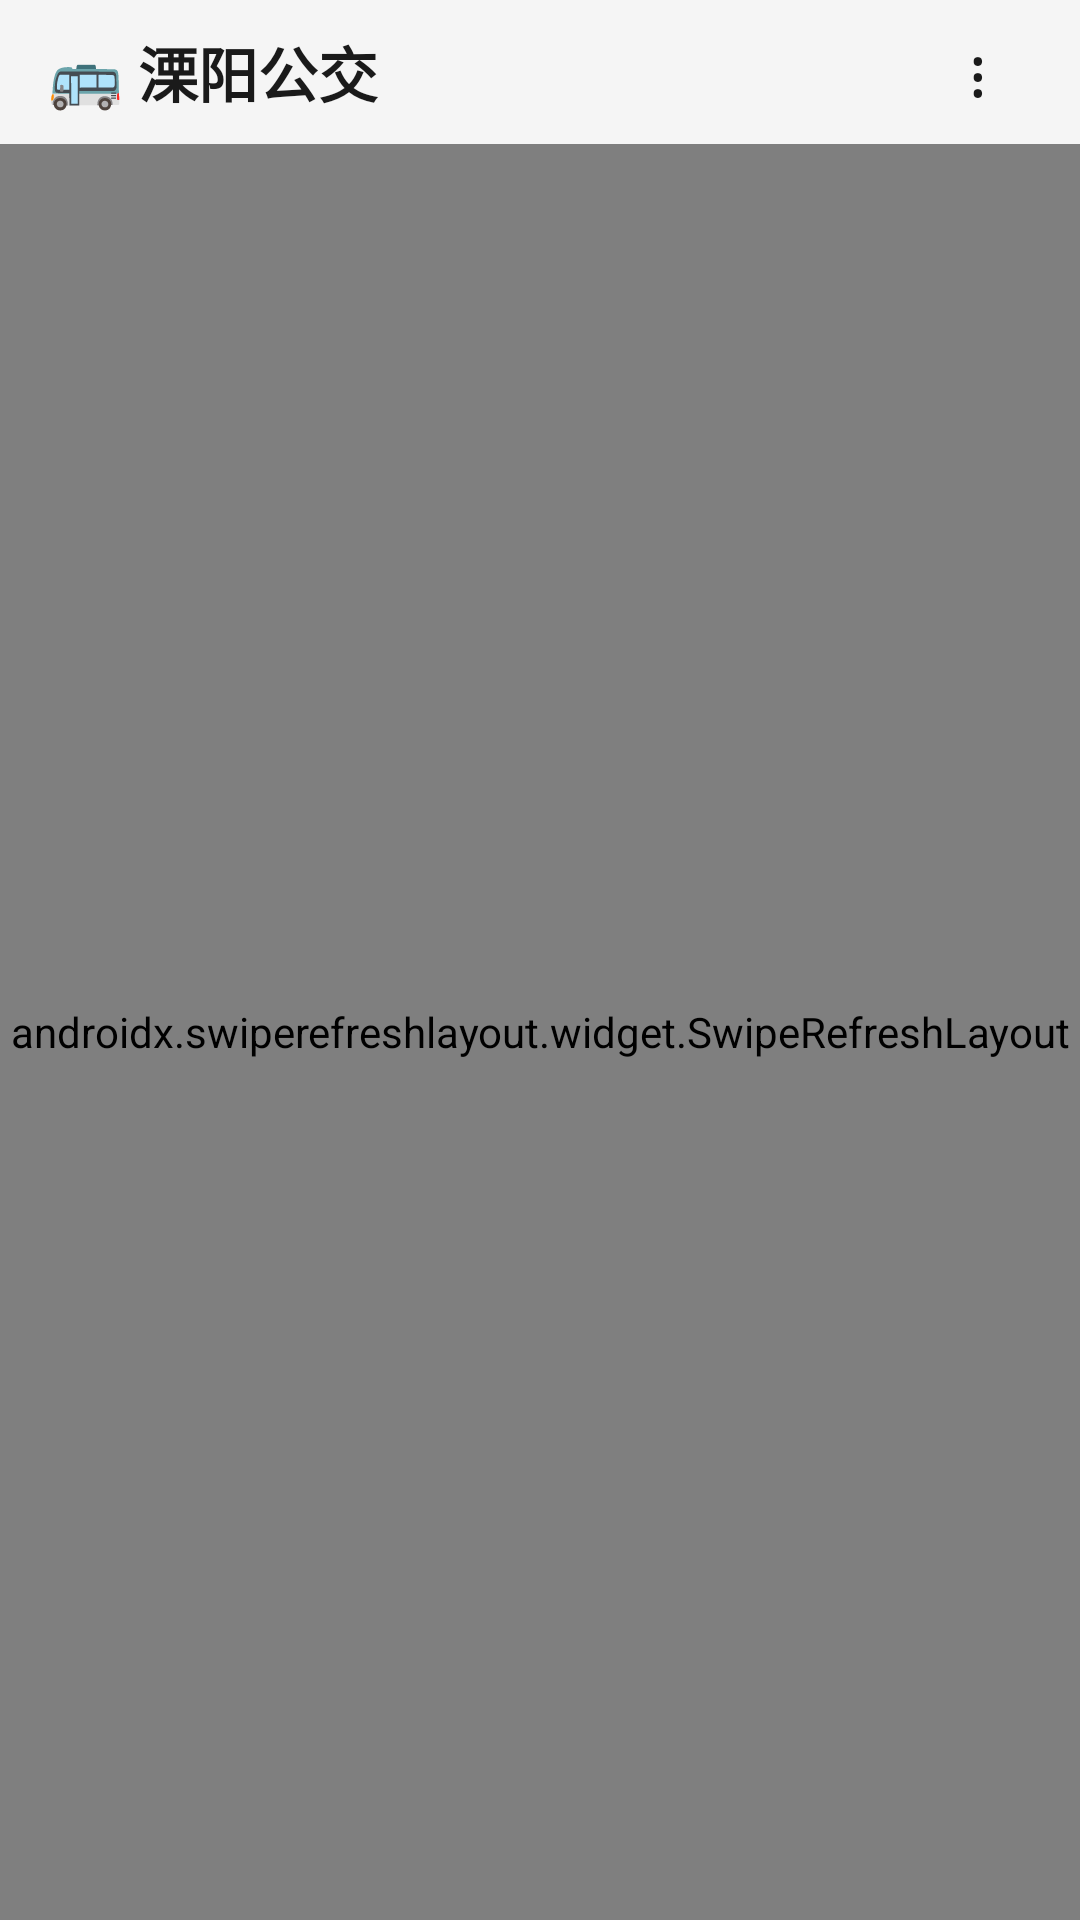

Produce the Android XML layout that renders to this screen, including the resource entries it uses.
<!-- AndroidManifest.xml: application theme Theme.LiyangBus -->
<!-- res/layout/activity_main.xml -->
<?xml version="1.0" encoding="utf-8"?>
<LinearLayout xmlns:android="http://schemas.android.com/apk/res/android"
    android:layout_width="match_parent"
    android:layout_height="match_parent"
    android:background="@color/mi_bg"
    android:orientation="vertical">

    
    <LinearLayout
        android:layout_width="match_parent"
        android:layout_height="48dp"
        android:background="@color/mi_bg"
        android:gravity="center_vertical"
        android:orientation="horizontal"
        android:paddingHorizontal="16dp">

        <TextView
            android:id="@+id/tvTitle"
            android:layout_width="0dp"
            android:layout_height="wrap_content"
            android:layout_weight="1"
            android:text="🚌 溧阳公交"
            android:textColor="@color/mi_text_primary"
            android:textSize="20sp"
            android:textStyle="bold" />

        <TextView
            android:id="@+id/btnAbout"
            android:layout_width="36dp"
            android:layout_height="36dp"
            android:gravity="center"
            android:text="⋮"
            android:textColor="@color/mi_text_primary"
            android:textSize="22sp"
            android:background="?attr/selectableItemBackgroundBorderless" />
    </LinearLayout>

    <androidx.swiperefreshlayout.widget.SwipeRefreshLayout
        android:id="@+id/swipeRefresh"
        android:layout_width="match_parent"
        android:layout_height="match_parent"
        android:background="@color/mi_bg">

        <ScrollView
            android:layout_width="match_parent"
            android:layout_height="match_parent"
            android:fillViewport="true">

            <LinearLayout
                android:layout_width="match_parent"
                android:layout_height="wrap_content"
                android:orientation="vertical"
                android:padding="12dp">

            
            <LinearLayout
                android:layout_width="match_parent"
                android:layout_height="wrap_content"
                android:gravity="center_vertical"
                android:orientation="horizontal">

                
                <LinearLayout
                    android:layout_width="0dp"
                    android:layout_height="wrap_content"
                    android:layout_weight="1"
                    android:background="@drawable/card_bg"
                    android:gravity="center_vertical"
                    android:orientation="horizontal"
                    android:paddingStart="12dp"
                    android:paddingEnd="4dp"
                    android:paddingVertical="4dp">

                    <EditText
                        android:id="@+id/etSearch"
                        android:layout_width="0dp"
                        android:layout_height="44dp"
                        android:layout_weight="1"
                        android:background="@null"
                        android:hint="输入线路号或站名"
                        android:imeOptions="actionSearch"
                        android:inputType="text"
                        android:maxLines="1"
                        android:paddingHorizontal="4dp"
                        android:textColor="@color/mi_text_primary"
                        android:textColorHint="@color/mi_text_hint"
                        android:textSize="15sp" />

                    <TextView
                        android:id="@+id/btnClear"
                        android:layout_width="36dp"
                        android:layout_height="36dp"
                        android:gravity="center"
                        android:text="✕"
                        android:textColor="@color/mi_text_hint"
                        android:textSize="16sp"
                        android:visibility="gone" />
                </LinearLayout>

                
                <TextView
                    android:id="@+id/btnSearch"
                    android:layout_width="72dp"
                    android:layout_height="48dp"
                    android:layout_marginStart="8dp"
                    android:background="@drawable/btn_primary"
                    android:gravity="center"
                    android:text="搜索"
                    android:textColor="@color/white"
                    android:textSize="15sp" />
            </LinearLayout>

            
            <TextView
                android:id="@+id/tvFavoritesTitle"
                android:layout_width="wrap_content"
                android:layout_height="wrap_content"
                android:layout_marginTop="16dp"
                android:text="⭐ 我的收藏"
                android:textColor="@color/mi_text_primary"
                android:textSize="16sp"
                android:textStyle="bold"
                android:visibility="gone" />

            <androidx.recyclerview.widget.RecyclerView
                android:id="@+id/rvFavorites"
                android:layout_width="match_parent"
                android:layout_height="wrap_content"
                android:layout_marginTop="8dp"
                android:clipToPadding="false"
                android:paddingHorizontal="4dp"
                android:visibility="gone" />

            
            <LinearLayout
                android:id="@+id/layoutLoading"
                android:layout_width="match_parent"
                android:layout_height="wrap_content"
                android:gravity="center"
                android:orientation="vertical"
                android:padding="24dp"
                android:visibility="gone">

                <ProgressBar
                    android:layout_width="36dp"
                    android:layout_height="36dp"
                    android:indeterminateTint="@color/mi_orange" />

                <TextView
                    android:layout_width="wrap_content"
                    android:layout_height="wrap_content"
                    android:layout_marginTop="8dp"
                    android:text="正在查询..."
                    android:textColor="@color/mi_text_secondary"
                    android:textSize="14sp" />
            </LinearLayout>

            
            <TextView
                android:id="@+id/tvNearbyTitle"
                android:layout_width="wrap_content"
                android:layout_height="wrap_content"
                android:layout_marginTop="16dp"
                android:text="📍 附近站点"
                android:textColor="@color/mi_text_primary"
                android:textSize="16sp"
                android:textStyle="bold"
                android:visibility="gone" />

            <LinearLayout
                android:id="@+id/layoutNearby"
                android:layout_width="match_parent"
                android:layout_height="wrap_content"
                android:orientation="vertical"
                android:layout_marginTop="8dp" />

            
            <LinearLayout
                android:id="@+id/layoutResults"
                android:layout_width="match_parent"
                android:layout_height="wrap_content"
                android:orientation="vertical"
                android:layout_marginTop="8dp" />

            
            <LinearLayout
                android:id="@+id/layoutEmpty"
                android:layout_width="match_parent"
                android:layout_height="wrap_content"
                android:gravity="center"
                android:orientation="vertical"
                android:padding="48dp">

                <TextView
                    android:layout_width="wrap_content"
                    android:layout_height="wrap_content"
                    android:text="🔍"
                    android:textSize="48sp" />

                <TextView
                    android:layout_width="wrap_content"
                    android:layout_height="wrap_content"
                    android:layout_marginTop="12dp"
                    android:text="输入线路号或站名开始查询"
                    android:textColor="@color/mi_text_secondary"
                    android:textSize="15sp" />

                <TextView
                    android:layout_width="wrap_content"
                    android:layout_height="wrap_content"
                    android:layout_marginTop="4dp"
                    android:text="例如：101、燕山、汽车站"
                    android:textColor="@color/mi_text_hint"
                    android:textSize="13sp" />
            </LinearLayout>

            
            <LinearLayout
                android:id="@+id/layoutError"
                android:layout_width="match_parent"
                android:layout_height="wrap_content"
                android:gravity="center"
                android:orientation="vertical"
                android:padding="48dp"
                android:visibility="gone">

                <TextView
                    android:layout_width="wrap_content"
                    android:layout_height="wrap_content"
                    android:text="😢"
                    android:textSize="48sp" />

                <TextView
                    android:id="@+id/tvErrorMessage"
                    android:layout_width="wrap_content"
                    android:layout_height="wrap_content"
                    android:layout_marginTop="12dp"
                    android:text="加载失败"
                    android:textColor="@color/mi_text_secondary"
                    android:textSize="15sp"
                    android:gravity="center" />

                <TextView
                    android:id="@+id/btnRetry"
                    android:layout_width="wrap_content"
                    android:layout_height="40dp"
                    android:layout_marginTop="16dp"
                    android:background="@drawable/btn_secondary"
                    android:gravity="center"
                    android:paddingHorizontal="32dp"
                    android:text="点击重试"
                    android:textColor="@color/mi_orange"
                    android:textSize="14sp" />
            </LinearLayout>

            </LinearLayout>
        </ScrollView>
    </androidx.swiperefreshlayout.widget.SwipeRefreshLayout>
</LinearLayout>
<!-- resources referenced by this layout -->
<resources>
  <color name="mi_bg">#F5F5F5</color>
  <color name="mi_orange">#FF6900</color>
  <color name="mi_text_hint">#CCCCCC</color>
  <color name="mi_text_primary">#1A1A1A</color>
  <color name="mi_text_secondary">#999999</color>
  <color name="white">#FFFFFF</color>
  <!-- drawable btn_primary (drawable) -->
  <?xml version="1.0" encoding="utf-8"?>
  <ripple xmlns:android="http://schemas.android.com/apk/res/android"
      android:color="#40FFFFFF">
      <item>
          <shape android:shape="rectangle">
              <solid android:color="@color/mi_orange" />
              <corners android:radius="14dp" />
          </shape>
      </item>
  </ripple>
  <!-- drawable btn_secondary (drawable) -->
  <?xml version="1.0" encoding="utf-8"?>
  <ripple xmlns:android="http://schemas.android.com/apk/res/android"
      android:color="#40000000">
      <item>
          <shape android:shape="rectangle">
              <solid android:color="@color/mi_card" />
              <stroke android:width="1dp" android:color="@color/mi_divider" />
              <corners android:radius="14dp" />
          </shape>
      </item>
  </ripple>
  <!-- drawable card_bg (drawable) -->
  <?xml version="1.0" encoding="utf-8"?>
  <shape xmlns:android="http://schemas.android.com/apk/res/android"
      android:shape="rectangle">
      <solid android:color="@color/mi_card" />
      <corners android:radius="12dp" />
  </shape>
  <style name="Theme.LiyangBus" parent="Theme.MaterialComponents.DayNight.NoActionBar">
          <item name="colorPrimary">@color/mi_orange</item>
          <item name="colorPrimaryDark">@color/mi_orange_dark</item>
          <item name="colorAccent">@color/mi_orange</item>
          <item name="android:windowBackground">@color/mi_bg</item>
          <item name="android:statusBarColor">@android:color/transparent</item>
          <item name="android:navigationBarColor">@android:color/transparent</item>
          <item name="android:windowLightStatusBar">true</item>
          <item name="android:fontFamily">sans-serif</item>
          <item name="buttonBarPositiveButtonStyle">@style/DialogButton</item>
          <item name="buttonBarNegativeButtonStyle">@style/DialogButton</item>
          <item name="buttonBarNeutralButtonStyle">@style/DialogButton</item>
      </style>
  <color name="mi_card">#FFFFFF</color>
  <color name="mi_divider">#F0F0F0</color>
  <color name="mi_orange_dark">#E55D00</color>
  <style name="DialogButton" parent="Widget.MaterialComponents.Button.TextButton.Dialog">
          <item name="android:textColor">@color/mi_orange</item>
          <item name="android:background">@null</item>
          <item name="backgroundTint">@null</item>
          <item name="strokeColor">@android:color/transparent</item>
          <item name="strokeWidth">0dp</item>
          <item name="cornerRadius">0dp</item>
          <item name="rippleColor">@android:color/transparent</item>
          <item name="android:stateListAnimator">@null</item>
          <item name="elevation">0dp</item>
          <item name="android:insetTop">0dp</item>
          <item name="android:insetBottom">0dp</item>
      </style>
</resources>
